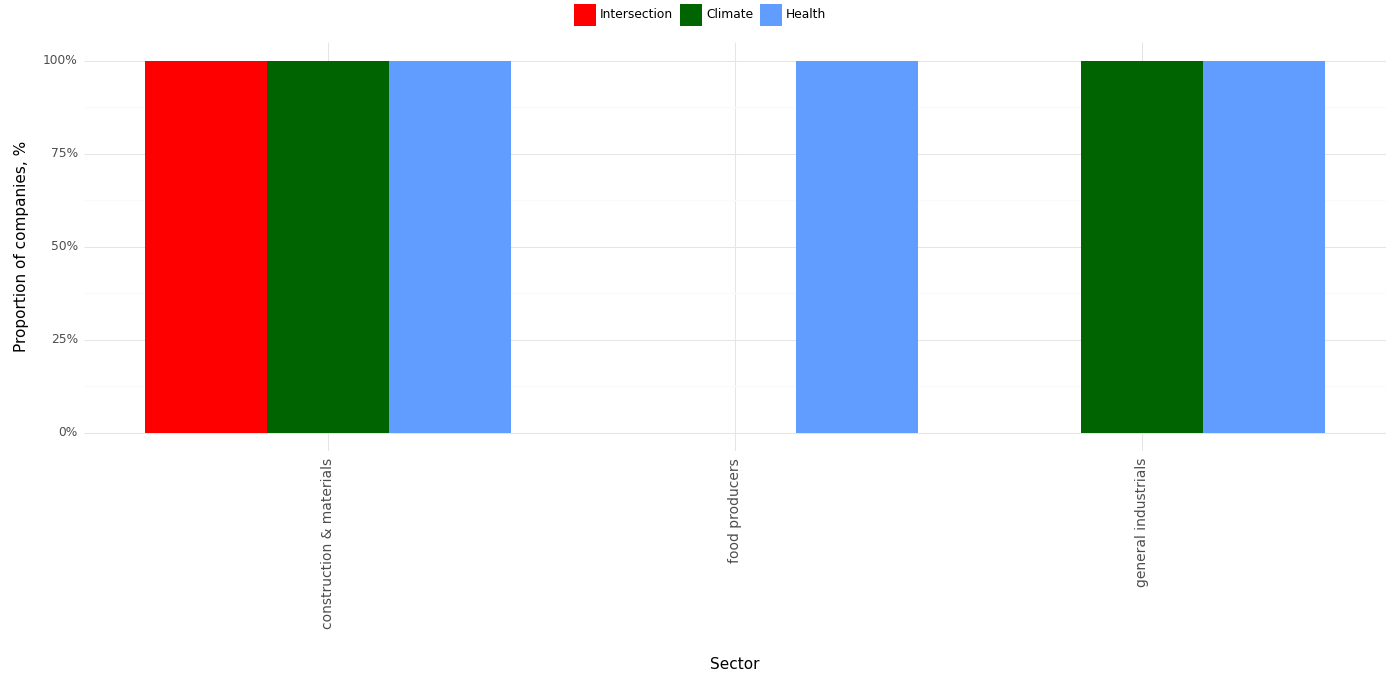

Data behind this chart, as committed beside it:
, Sector, Climate, Health, Intersection, Year
0, construction & materials, 1.0, 1.0, 1.0, 2023
1, food producers, 0.0, 1.0, 0.0, 2023
2, general industrials, 1.0, 1.0, 0.0, 2023
